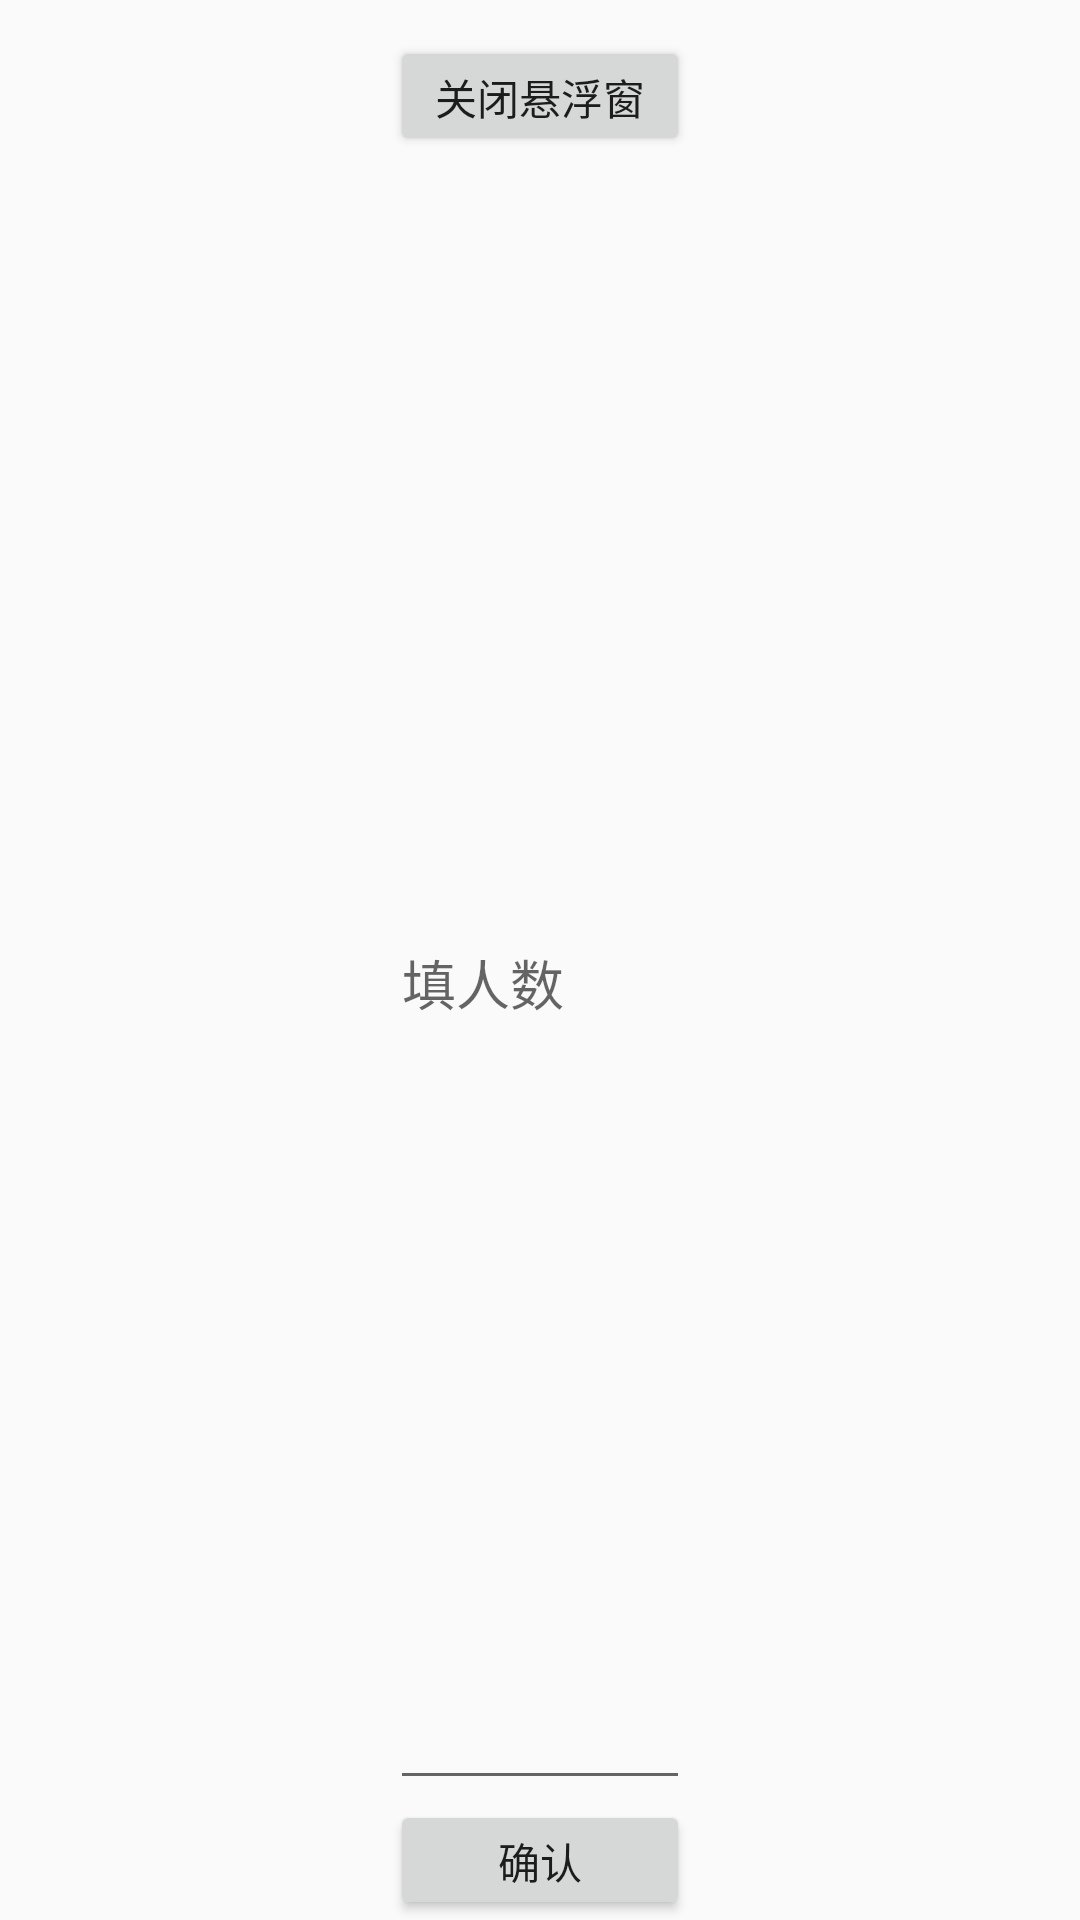

Android layout source for this screen:
<!-- AndroidManifest.xml: application theme AppTheme -->
<!-- res/layout/float_window_big.xml -->
<?xml version="1.0" encoding="UTF-8"?>
<LinearLayout
    xmlns:android="http://schemas.android.com/apk/res/android"
    android:id="@+id/big_window_layout"
	android:layout_width="200dip"
	android:layout_height="150dip"
	android:background="@mipmap/bg_big"
	android:orientation="vertical"
    >
    <Button 
        android:id="@+id/close"
        android:layout_width="100dip"
        android:layout_height="40dip"
        android:layout_gravity="center_horizontal"
        android:layout_marginTop="12dip"
        android:text="关闭悬浮窗"
        />
	<EditText
		android:id="@+id/edt_pers"
		android:layout_width="100dip"
		android:layout_height="40dip"
		android:layout_gravity="center_horizontal"
		android:layout_weight="1"
		android:hint="填人数"
		/>

    <Button 
        android:id="@+id/back"
        android:layout_width="100dip"
        android:layout_height="40dip"
        android:layout_gravity="center_horizontal"
        android:text="确认"
        />

</LinearLayout>
<!-- resources referenced by this layout -->
<resources>
  <style name="AppTheme" parent="Theme.AppCompat.Light.DarkActionBar">
          
          <item name="colorPrimary">@color/colorPrimary</item>
          <item name="colorPrimaryDark">@color/colorPrimaryDark</item>
          <item name="colorAccent">@color/colorAccent</item>
      </style>
  <!-- not gathered from this repository: default colours our renderer supplied (Android Studio template values) -->
  <color name="colorPrimary">#FF6200EE</color>
  <color name="colorPrimaryDark">#FF3700B3</color>
  <color name="colorAccent">#FF03DAC5</color>
</resources>
